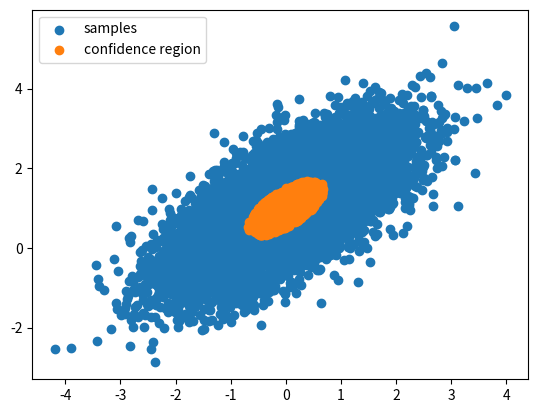

Here is the Python script that generated this plot:
# %%
import numpy as np
import scipy.stats as ss
import matplotlib.pyplot as plt


def norme(beta_hat, sigma, x):
    k = np.dot(sigma, beta_hat - x)
    return np.dot(beta_hat - x, k)


def confidence_region_gauss(beta_hat, sigma_app, ecart_type, size, alpha=0.05):
    """
    Compute the confidence region for a Gaussian distribution.

    Args:
        beta_hat: The estimated coefficients of the model.
        sigma_app: The estimated covariance matrix of the model.
        ecart_type: The standard deviation of the model.
        size: The number of samples to generate.
        alpha: The significance level of the confidence region.

    Returns:
        The confidence region for the model.
    """
    p = len(beta_hat)
    sigma = np.linalg.inv(sigma_app)
    samples = ss.multivariate_normal.rvs(cov=sigma, mean=beta_hat, size=size)
    ecart_type_sq = ecart_type**2
    ech = [
        x
        for x in samples
        if norme(beta_hat, sigma, x) <= p * ecart_type_sq * ss.chi2.ppf(1 - alpha, p)
    ]
    return np.array(ech)


def confidence_region_t(beta_hat, sigma_app, target, size, alpha=0.05):
    """
    Compute the confidence region for a t-distribution.

    Args:
        beta_hat: The estimated coefficients of the model.
        sigma_app: The estimated covariance matrix of the model.
        target: The target value of the model.
        size: The number of samples to generate.
        alpha: The significance level of the confidence region.

    Returns:
        The confidence region for the model.
    """
    p = len(beta_hat)
    sigma = np.linalg.inv(sigma_app)
    samples = ss.multivariate_normal.rvs(cov=sigma, mean=beta_hat, size=size)
    epsi = target - beta_hat
    s = np.dot(epsi, epsi) / (size - p)
    ech = [
        x for x in samples if norme(beta_hat, sigma, x) <= s * p * ss.f.ppf(1 - alpha, p, size - p)
    ]
    return np.array(ech)


# %%
if __name__ == "__main__":
    beta_hat = [0, 1]
    cov = np.array([[1, 0.7], [0.7, 1]])
    ecart_type = 0.2
    size = 10000
    result = confidence_region_gauss(beta_hat, cov, ecart_type, size, alpha=0.05)
    samples = ss.multivariate_normal.rvs(mean=beta_hat, cov=cov, size=size)
    plt.scatter(samples.T[0], samples.T[1], label="samples")
    plt.scatter(result.T[0], result.T[1], label="confidence region")
    plt.legend()
    plt.show()
# %%
